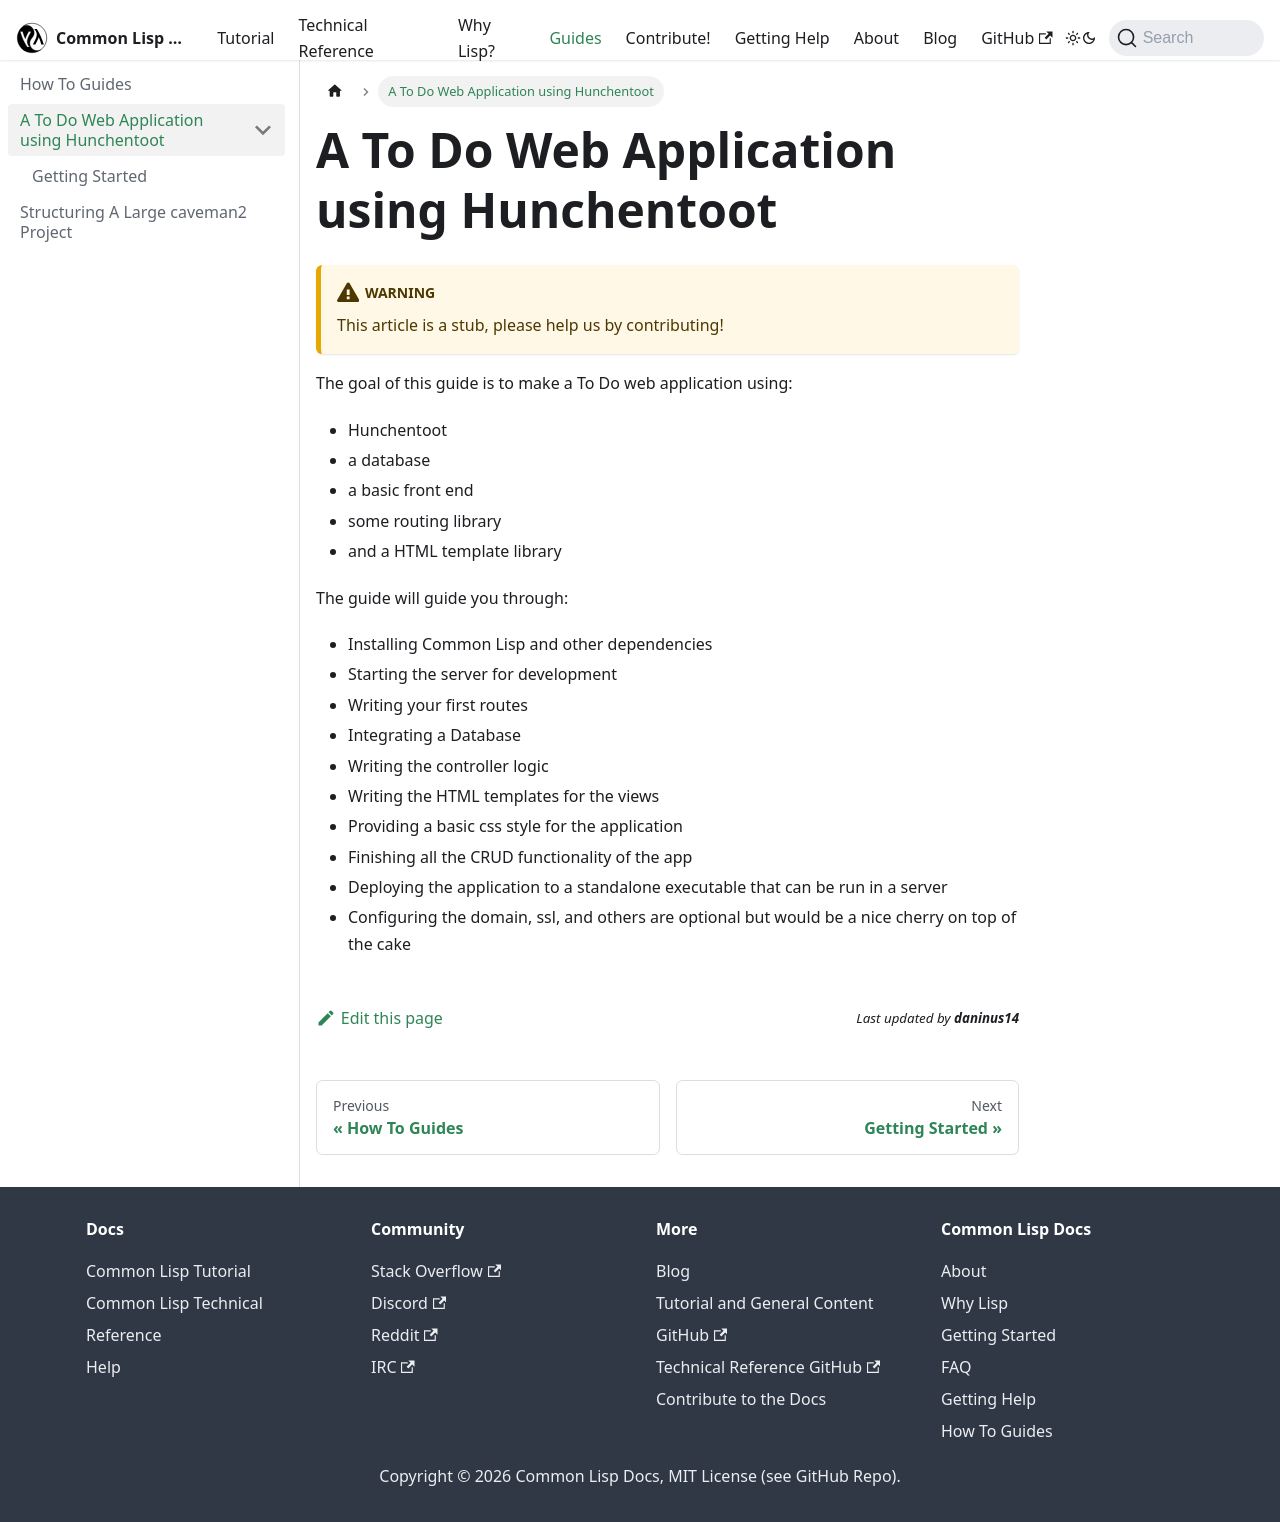

repository: lisp-docs/lisp-docs.github.io · page: docs/howto/webdev-hunchentoot.html · generator: docusaurus

---
sidebar_position: -1
---

# A To Do Web Application using Hunchentoot

:::warning

This article is a stub, please help us by contributing!

:::

The goal of this guide is to make a To Do web application using:

- Hunchentoot
- a database
- a basic front end
- some routing library
- and a HTML template library

The guide will guide you through:

- Installing Common Lisp and other dependencies
- Starting the server for development
- Writing your first routes
- Integrating a Database
- Writing the controller logic
- Writing the HTML templates for the views
- Providing a basic css style for the application
- Finishing all the CRUD functionality of the app
- Deploying the application to a standalone executable that can be run in a server
- Configuring the domain, ssl, and others are optional but would be a nice cherry on top of the cake
